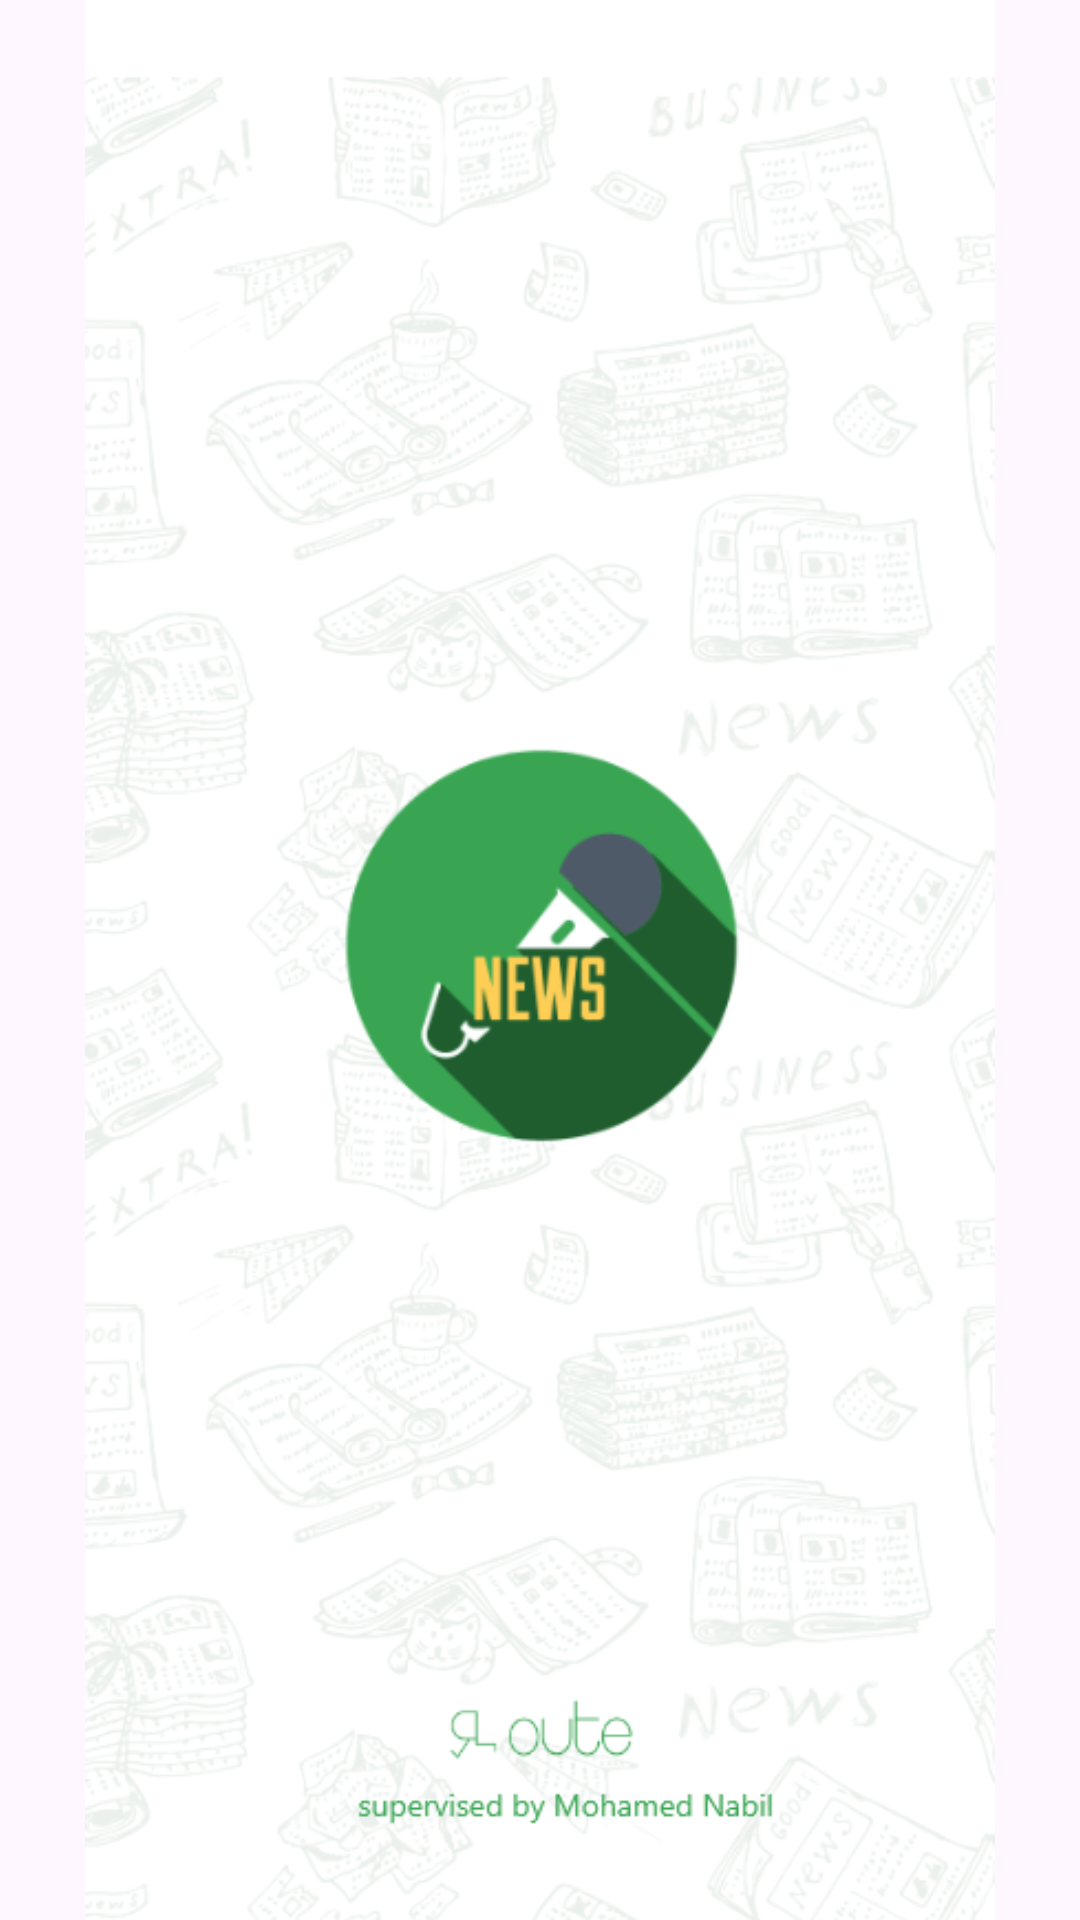

Reconstruct the res/layout file that produces this screen, plus the resources it refers to.
<!-- AndroidManifest.xml: application theme Theme.NewsApp_V2 -->
<!-- res/layout/splash.xml -->
<?xml version="1.0" encoding="utf-8"?>
<androidx.constraintlayout.widget.ConstraintLayout xmlns:android="http://schemas.android.com/apk/res/android"
    android:layout_width="match_parent"
    android:layout_height="match_parent"
    xmlns:app="http://schemas.android.com/apk/res-auto">

    <ImageView
        android:layout_width="match_parent"
        android:layout_height="match_parent"
        app:layout_constraintStart_toStartOf="parent"
        app:layout_constraintEnd_toEndOf="parent"
        app:layout_constraintTop_toTopOf="parent"
        app:layout_constraintBottom_toBottomOf="parent"
        android:src="@drawable/splash"
        />

</androidx.constraintlayout.widget.ConstraintLayout>
<!-- resources referenced by this layout -->
<resources>
  <!-- drawable splash: png bitmap (drawable-nodpi, 212295 bytes) -->
  <style name="Theme.NewsApp_V2" parent="Base.Theme.NewsApp_V2" />
  <style name="Base.Theme.NewsApp_V2" parent="Theme.Material3.DayNight.NoActionBar">
          
          <item name="colorPrimary">@color/primaryColor</item>
          
      </style>
  <color name="primaryColor">#39A552</color>
</resources>
